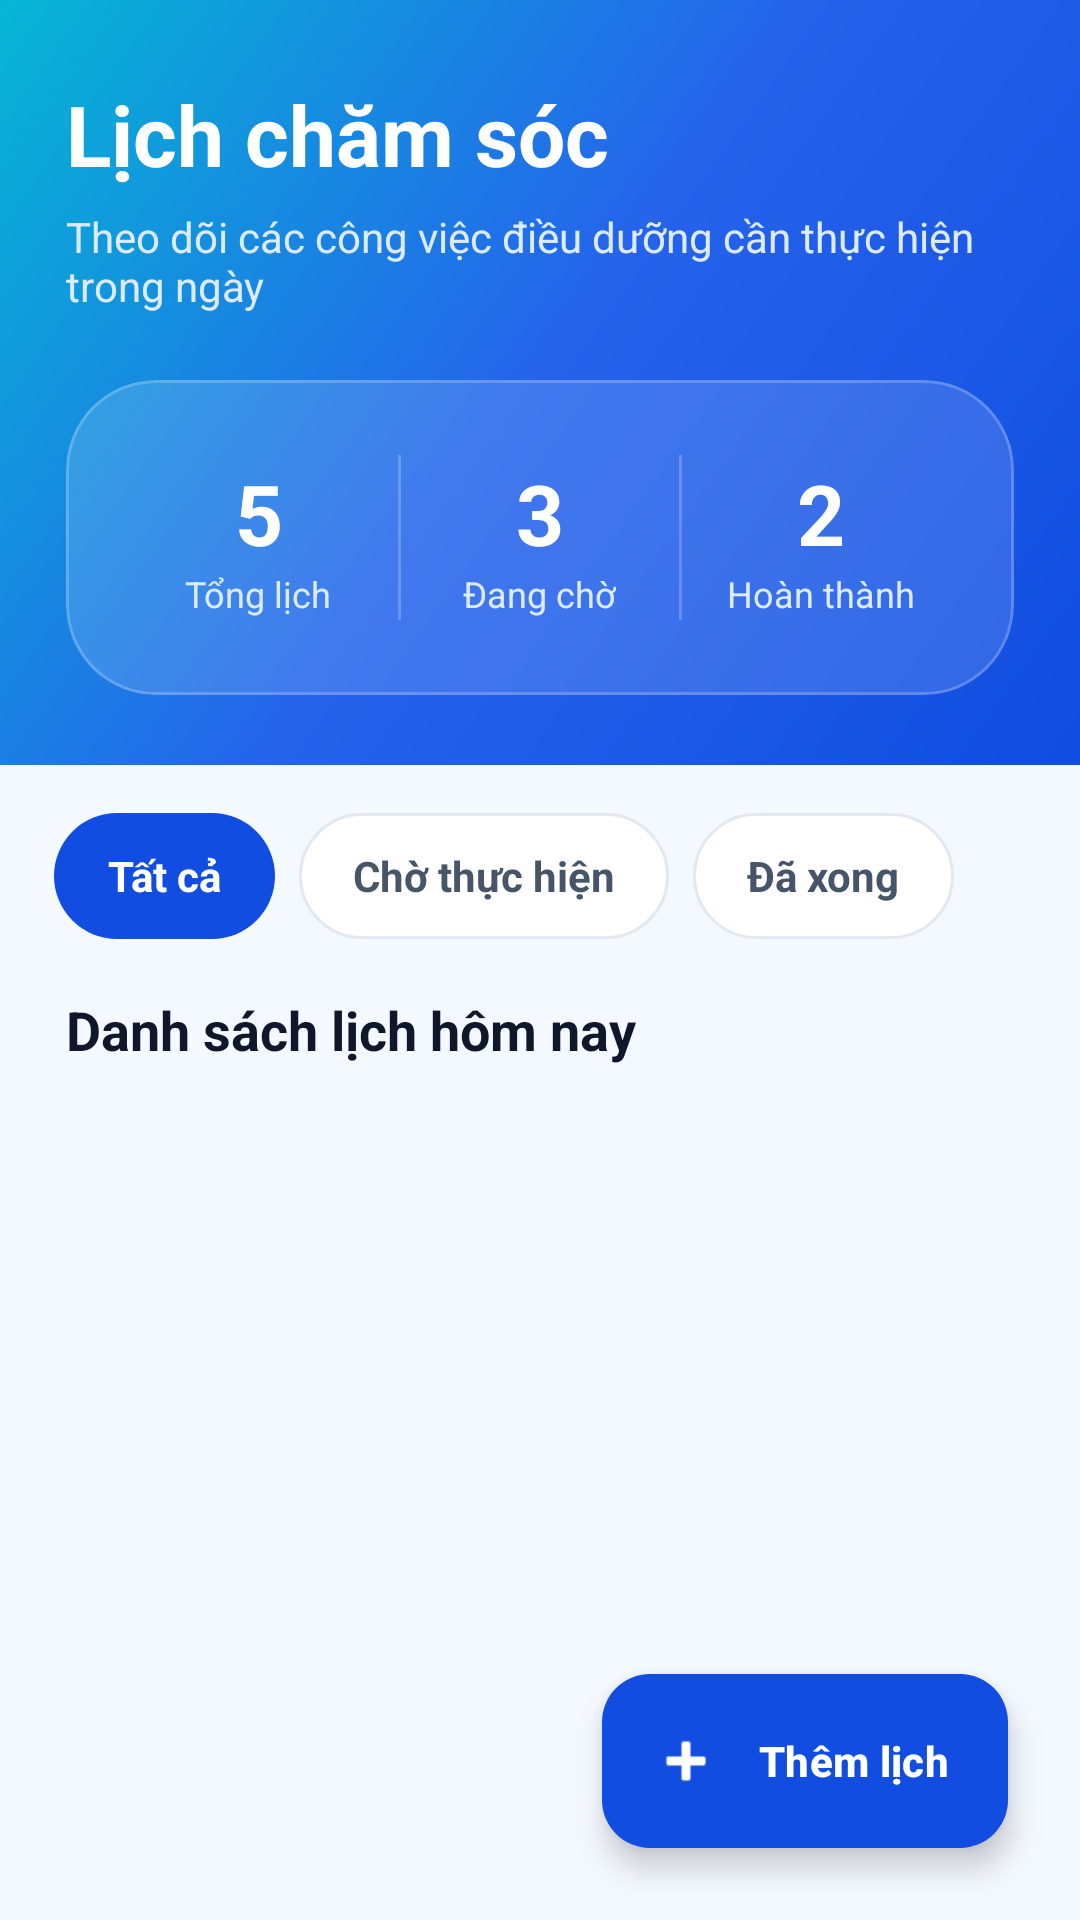

Produce the Android XML layout that renders to this screen, including the resource entries it uses.
<!-- AndroidManifest.xml: application theme Theme.Smart_MedScan -->
<!-- res/layout/fragment_time.xml -->
<?xml version="1.0" encoding="utf-8"?>
<androidx.coordinatorlayout.widget.CoordinatorLayout
    xmlns:android="http://schemas.android.com/apk/res/android"
    xmlns:app="http://schemas.android.com/apk/res-auto"
    android:layout_width="match_parent"
    android:layout_height="match_parent"
    android:background="#F4F8FF">

    <LinearLayout
        android:layout_width="match_parent"
        android:layout_height="match_parent"
        android:orientation="vertical">

        
        <FrameLayout
            android:layout_width="match_parent"
            android:layout_height="255dp"
            android:background="@drawable/bg_home_hero_gradient">

            <View
                android:layout_width="210dp"
                android:layout_height="210dp"
                android:layout_gravity="top|end"
                android:layout_marginTop="-80dp"
                android:layout_marginEnd="-70dp"
                android:background="@drawable/bg_home_circle_soft" />

            <View
                android:layout_width="150dp"
                android:layout_height="150dp"
                android:layout_gravity="bottom|start"
                android:layout_marginStart="-55dp"
                android:layout_marginBottom="-45dp"
                android:background="@drawable/bg_home_circle_soft" />

            <LinearLayout
                android:layout_width="match_parent"
                android:layout_height="match_parent"
                android:orientation="vertical"
                android:paddingHorizontal="22dp"
                android:paddingTop="26dp">

                <TextView
                    android:layout_width="wrap_content"
                    android:layout_height="wrap_content"
                    android:text="Lịch chăm sóc"
                    android:textColor="@color/white"
                    android:textSize="28sp"
                    android:textStyle="bold" />

                <TextView
                    android:layout_width="match_parent"
                    android:layout_height="wrap_content"
                    android:layout_marginTop="6dp"
                    android:text="Theo dõi các công việc điều dưỡng cần thực hiện trong ngày"
                    android:textColor="#DCEBFF"
                    android:textSize="14sp" />

                
                <com.google.android.material.card.MaterialCardView
                    android:layout_width="match_parent"
                    android:layout_height="105dp"
                    android:layout_marginTop="22dp"
                    app:cardBackgroundColor="#22FFFFFF"
                    app:cardCornerRadius="30dp"
                    app:cardElevation="0dp"
                    app:strokeColor="#35FFFFFF"
                    app:strokeWidth="1dp">

                    <LinearLayout
                        android:layout_width="match_parent"
                        android:layout_height="match_parent"
                        android:gravity="center"
                        android:orientation="horizontal"
                        android:paddingHorizontal="18dp">

                        <LinearLayout
                            android:layout_width="0dp"
                            android:layout_height="match_parent"
                            android:layout_weight="1"
                            android:gravity="center"
                            android:orientation="vertical">

                            <TextView
                                android:id="@+id/tvTodayTaskCount"
                                android:layout_width="wrap_content"
                                android:layout_height="wrap_content"
                                android:text="5"
                                android:textColor="@color/white"
                                android:textSize="28sp"
                                android:textStyle="bold" />

                            <TextView
                                android:layout_width="wrap_content"
                                android:layout_height="wrap_content"
                                android:text="Tổng lịch"
                                android:textColor="#DCEBFF"
                                android:textSize="12sp" />
                        </LinearLayout>

                        <View
                            android:layout_width="1dp"
                            android:layout_height="55dp"
                            android:background="#35FFFFFF" />

                        <LinearLayout
                            android:layout_width="0dp"
                            android:layout_height="match_parent"
                            android:layout_weight="1"
                            android:gravity="center"
                            android:orientation="vertical">

                            <TextView
                                android:id="@+id/tvPendingTaskCount"
                                android:layout_width="wrap_content"
                                android:layout_height="wrap_content"
                                android:text="3"
                                android:textColor="@color/white"
                                android:textSize="28sp"
                                android:textStyle="bold" />

                            <TextView
                                android:layout_width="wrap_content"
                                android:layout_height="wrap_content"
                                android:text="Đang chờ"
                                android:textColor="#DCEBFF"
                                android:textSize="12sp" />
                        </LinearLayout>

                        <View
                            android:layout_width="1dp"
                            android:layout_height="55dp"
                            android:background="#35FFFFFF" />

                        <LinearLayout
                            android:layout_width="0dp"
                            android:layout_height="match_parent"
                            android:layout_weight="1"
                            android:gravity="center"
                            android:orientation="vertical">

                            <TextView
                                android:id="@+id/tvDoneTaskCount"
                                android:layout_width="wrap_content"
                                android:layout_height="wrap_content"
                                android:text="2"
                                android:textColor="@color/white"
                                android:textSize="28sp"
                                android:textStyle="bold" />

                            <TextView
                                android:layout_width="wrap_content"
                                android:layout_height="wrap_content"
                                android:text="Hoàn thành"
                                android:textColor="#DCEBFF"
                                android:textSize="12sp" />
                        </LinearLayout>
                    </LinearLayout>
                </com.google.android.material.card.MaterialCardView>
            </LinearLayout>
        </FrameLayout>

        
        <HorizontalScrollView
            android:layout_width="match_parent"
            android:layout_height="wrap_content"
            android:layout_marginTop="16dp"
            android:overScrollMode="never"
            android:scrollbars="none">

            <LinearLayout
                android:layout_width="wrap_content"
                android:layout_height="wrap_content"
                android:orientation="horizontal"
                android:paddingHorizontal="18dp">

                <TextView
                    android:id="@+id/chipAll"
                    android:layout_width="wrap_content"
                    android:layout_height="42dp"
                    android:layout_marginEnd="8dp"
                    android:background="@drawable/bg_filter_chip_selected"
                    android:gravity="center"
                    android:paddingHorizontal="18dp"
                    android:text="Tất cả"
                    android:textColor="@color/white"
                    android:textSize="14sp"
                    android:textStyle="bold" />

                <TextView
                    android:id="@+id/chipPending"
                    android:layout_width="wrap_content"
                    android:layout_height="42dp"
                    android:layout_marginEnd="8dp"
                    android:background="@drawable/bg_filter_chip_normal"
                    android:gravity="center"
                    android:paddingHorizontal="18dp"
                    android:text="Chờ thực hiện"
                    android:textColor="#475569"
                    android:textSize="14sp"
                    android:textStyle="bold" />

                <TextView
                    android:id="@+id/chipDone"
                    android:layout_width="wrap_content"
                    android:layout_height="42dp"
                    android:background="@drawable/bg_filter_chip_normal"
                    android:gravity="center"
                    android:paddingHorizontal="18dp"
                    android:text="Đã xong"
                    android:textColor="#475569"
                    android:textSize="14sp"
                    android:textStyle="bold" />
            </LinearLayout>
        </HorizontalScrollView>

        
        <TextView
            android:layout_width="wrap_content"
            android:layout_height="wrap_content"
            android:layout_marginStart="22dp"
            android:layout_marginTop="18dp"
            android:text="Danh sách lịch hôm nay"
            android:textColor="#0F172A"
            android:textSize="18sp"
            android:textStyle="bold" />

        <androidx.recyclerview.widget.RecyclerView
            android:id="@+id/rvSchedules"
            android:layout_width="match_parent"
            android:layout_height="0dp"
            android:layout_marginTop="8dp"
            android:layout_weight="1"
            android:clipToPadding="false"
            android:paddingBottom="110dp" />

    </LinearLayout>

    <com.google.android.material.floatingactionbutton.ExtendedFloatingActionButton
        android:id="@+id/fabAddSchedule"
        android:layout_width="wrap_content"
        android:layout_height="58dp"
        android:layout_gravity="bottom|end"
        android:layout_margin="24dp"
        android:text="Thêm lịch"
        android:textAllCaps="false"
        android:textColor="@color/white"
        android:textStyle="bold"
        app:backgroundTint="#104DE0"
        app:cornerRadius="22dp"
        app:elevation="8dp"
        app:icon="@android:drawable/ic_input_add"
        app:iconTint="@color/white" />

</androidx.coordinatorlayout.widget.CoordinatorLayout>
<!-- resources referenced by this layout -->
<resources>
  <color name="white">#FFFFFFFF</color>
  <!-- drawable bg_filter_chip_normal (drawable) -->
  <?xml version="1.0" encoding="utf-8"?>
  <shape xmlns:android="http://schemas.android.com/apk/res/android">
      <solid android:color="@color/white" />
      <corners android:radius="100dp" />
      <stroke
          android:width="1dp"
          android:color="#E2E8F0" />
  </shape>
  <!-- drawable bg_filter_chip_selected (drawable) -->
  <?xml version="1.0" encoding="utf-8"?>
  <shape xmlns:android="http://schemas.android.com/apk/res/android">
      <solid android:color="#104DE0" />
      <corners android:radius="100dp" />
  </shape>
  <!-- drawable bg_home_hero_gradient (drawable) -->
  <?xml version="1.0" encoding="utf-8"?>
  <shape xmlns:android="http://schemas.android.com/apk/res/android">
      <gradient
          android:startColor="#104DE0"
          android:centerColor="#2563EB"
          android:endColor="#06B6D4"
          android:angle="135" />
  </shape>
  <style name="Theme.Smart_MedScan" parent="Base.Theme.Smart_MedScan" />
  <style name="Base.Theme.Smart_MedScan" parent="Theme.Material3.DayNight.NoActionBar">
          
          <item name="bottomNavigationStyle">@style/Widget.App.BottomNavigationView</item>
  
          
          <item name="colorPrimary">#104DE0</item>
      </style>
  <style name="Widget.App.BottomNavigationView" parent="Widget.Material3.BottomNavigationView">
          
          <item name="containerColor">#FFFFFF</item>
          
          <item name="itemActiveIndicatorStyle">@style/App.CustomIndicator</item>
          
          <item name="itemIconTint">@color/nav_item_color_state</item>
          <item name="itemTextColor">@color/nav_item_color_state</item>
      </style>
  <style name="App.CustomIndicator" parent="Widget.Material3.BottomNavigationView.ActiveIndicator">
          <item name="android:color">#E0E7FF</item> 
          <item name="android:width">56dp</item>
          <item name="android:height">32dp</item>
          
          <item name="marginHorizontal">12dp</item>
      </style>
</resources>
